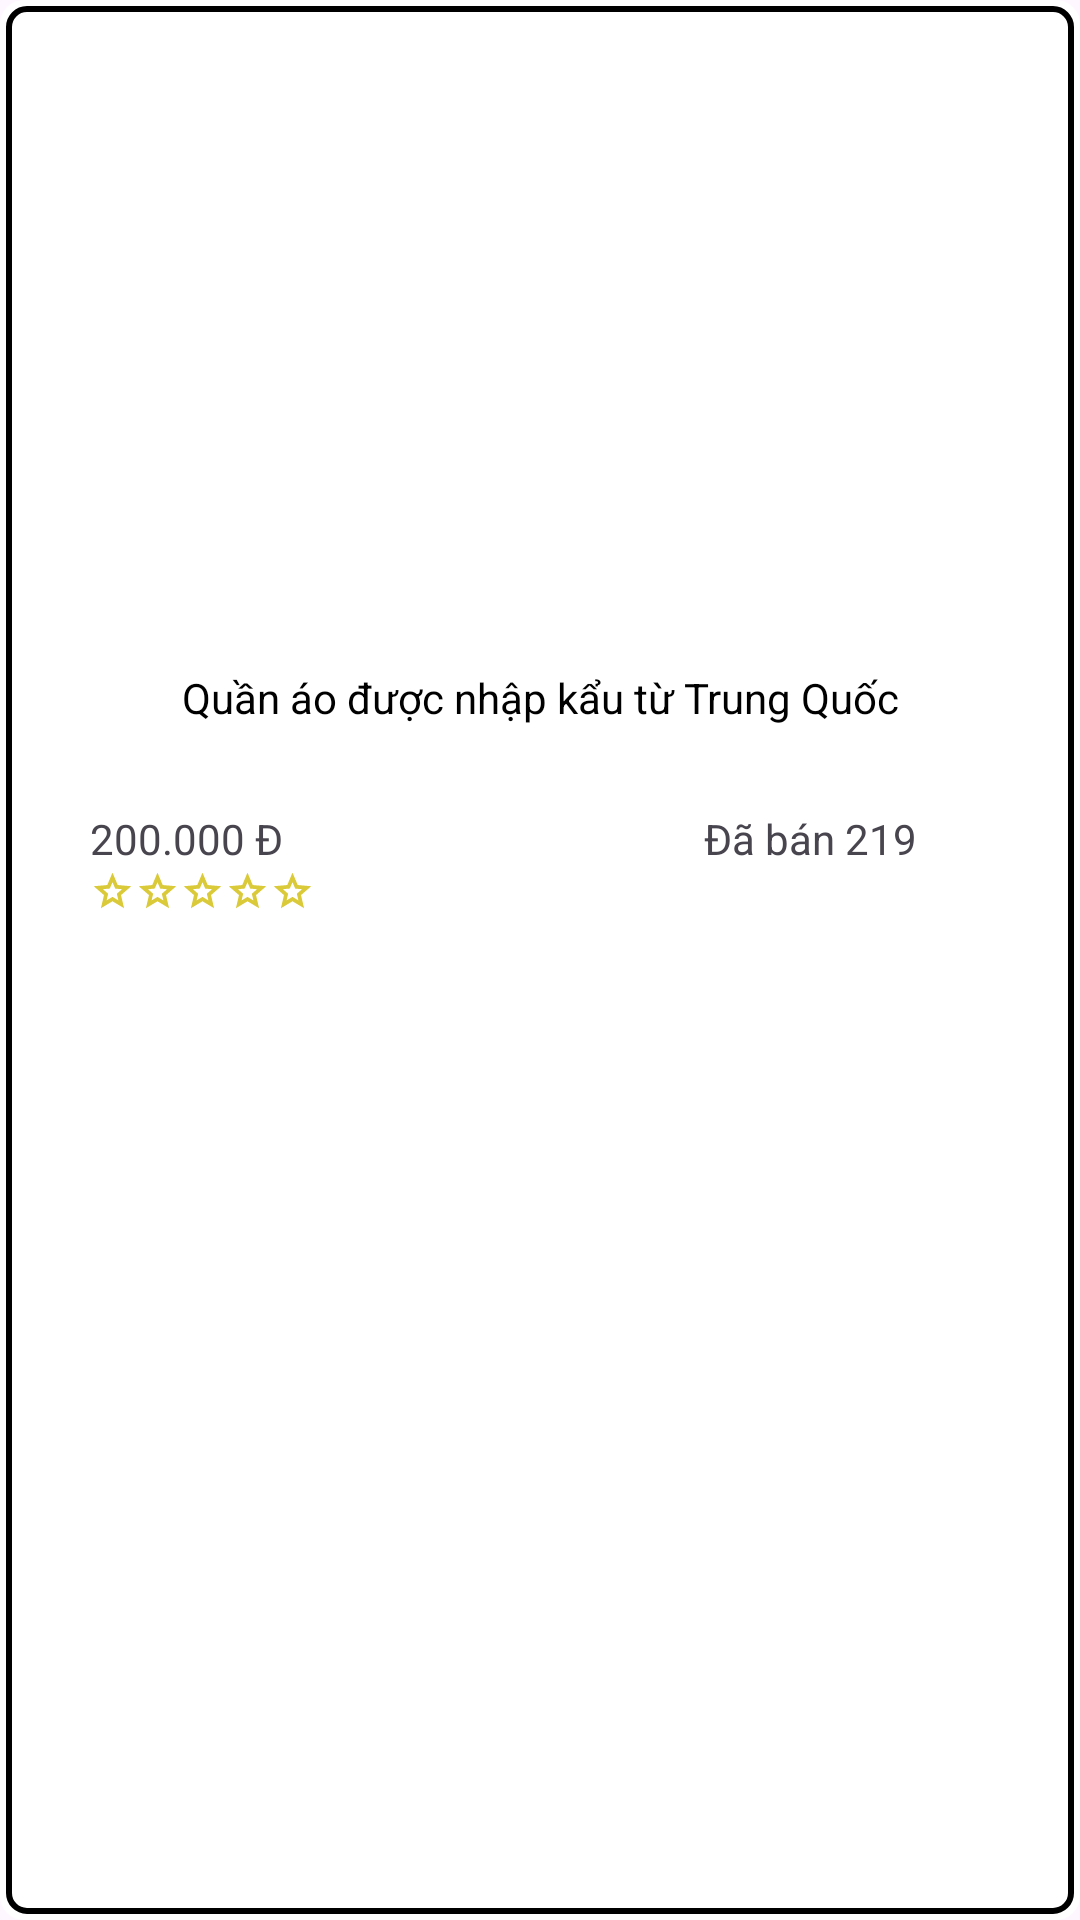

Android layout source for this screen:
<!-- AndroidManifest.xml: application theme Theme.MyApplication -->
<!-- res/layout/layout_item.xml -->
<?xml version="1.0" encoding="utf-8"?>
<LinearLayout xmlns:android="http://schemas.android.com/apk/res/android"
    xmlns:tools="http://schemas.android.com/tools"
    android:layout_width="match_parent"
    android:background="@drawable/background_vong"
    android:layout_height="wrap_content">
    <LinearLayout
        android:id="@+id/chitiet_sp"
        android:layout_width="match_parent"
        android:layout_height="wrap_content"
        android:orientation="vertical"
        android:background="@color/white"
        android:layout_margin="10dp">

        <ImageView
            android:paddingTop="10dp"
            tools:id="@+id/hinhanh"
            android:layout_width="match_parent"
            android:layout_height="210dp"
            android:layout_gravity="center"
            tools:src="@drawable/anhmau" />

        <TextView
            android:gravity="center|top"
            android:id="@+id/tensp"
            android:layout_marginStart="10dp"
            android:layout_marginEnd="10dp"
            android:layout_height="50dp"
            style="@style/option"
            android:maxLines="2"
            android:text="Quần áo được nhập kẩu từ Trung Quốc" />
        <LinearLayout
            android:layout_width="match_parent"
            android:layout_height="wrap_content"
            android:orientation="horizontal">
            <LinearLayout
                android:layout_width="0dp"
                android:layout_marginStart="20dp"
                android:layout_height="wrap_content"
                android:orientation="vertical"
                android:layout_weight="1">
                <TextView
                    android:id="@+id/dongia"
                    android:layout_width="match_parent"
                    android:layout_height="wrap_content"
                    android:text="200.000 Đ"/>
                <LinearLayout
                    android:layout_width="wrap_content"
                    android:layout_height="wrap_content"
                    android:orientation="horizontal"
                    android:layout_marginBottom="10dp">
                    <ImageView
                        android:layout_width="15dp"
                        android:layout_height="15dp"
                        android:src="@drawable/star"/>
                    <ImageView
                        android:layout_width="15dp"
                        android:layout_height="15dp"
                        android:src="@drawable/star"/>
                    <ImageView
                        android:layout_width="15dp"
                        android:layout_height="15dp"
                        android:src="@drawable/star"/>
                    <ImageView
                        android:layout_width="15dp"
                        android:layout_height="15dp"
                        android:src="@drawable/star"/>
                    <ImageView
                        android:layout_width="15dp"
                        android:layout_height="15dp"
                        android:src="@drawable/star"/>
                </LinearLayout>
            </LinearLayout>
            <TextView
                android:layout_width="0dp"
                android:layout_height="wrap_content"
                android:layout_weight="1"
                android:gravity="center_horizontal"
                android:id="@+id/soluong"
                android:text="Đã bán 219"/>
        </LinearLayout>
    </LinearLayout>

</LinearLayout>
<!-- resources referenced by this layout -->
<resources>
  <color name="white">#FFFFFFFF</color>
  <!-- drawable anhmau: jpg bitmap (drawable, 23416 bytes) -->
  <!-- drawable background_vong (drawable) -->
  <?xml version="1.0" encoding="utf-8"?>
  <layer-list xmlns:android="http://schemas.android.com/apk/res/android">
  
      <item>
          <shape android:shape="rectangle">
              <solid android:color="#FFFFFF" />
              <corners android:radius="8dp" />
          </shape>
      </item>
  
      <item android:left="2dp" android:right="2dp" android:top="2dp" android:bottom="2dp">
          <shape android:shape="rectangle">
              <solid android:color="#00FFFFFF" />
              <stroke
                  android:width="2dp"
                  android:color="#000000"/>
              <corners android:radius="6dp" />
          </shape>
      </item>
  
  </layer-list>
  <!-- drawable star (drawable) -->
  <vector xmlns:android="http://schemas.android.com/apk/res/android"
      android:width="24dp"
      android:height="24dp"
      android:viewportWidth="960"
      android:viewportHeight="960">
    <path
        android:fillColor="#DAC938"
        android:pathData="m354,713 l126,-76 126,77 -33,-144 111,-96 -146,-13 -58,-136 -58,135 -146,13 111,97 -33,143ZM233,880l65,-281L80,410l288,-25 112,-265 112,265 288,25 -218,189 65,281 -247,-149L233,880ZM480,530Z"/>
  </vector>
  <style name="option">
          <item name="android:layout_width">match_parent</item>
          <item name="android:layout_height">wrap_content</item>
          <item name="android:background">#00000000</item>
          <item name="android:textColor">@color/black</item>
          <item name="android:gravity">center</item>
          <item name="android:paddingTop">3dp</item>
          <item name="android:paddingEnd">10dp</item>
          <item name="android:paddingStart">10dp</item>
          <item name="android:paddingBottom">10dp</item>
      </style>
  <style name="Theme.MyApplication" parent="Base.Theme.MyApplication" />
  <color name="black">#FF000000</color>
  <style name="Base.Theme.MyApplication" parent="Theme.Material3.Light.NoActionBar">
          
          
      </style>
</resources>
